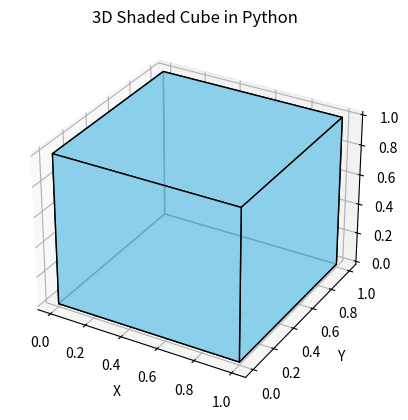

Here is the Python script that generated this plot:
import matplotlib.pyplot as plt
from mpl_toolkits.mplot3d.art3d import Poly3DCollection

# Create figure
fig = plt.figure()
ax = fig.add_subplot(111, projection='3d')

# Cube vertices
vertices = [
    [0, 0, 0],
    [1, 0, 0],
    [1, 1, 0],
    [0, 1, 0],
    [0, 0, 1],
    [1, 0, 1],
    [1, 1, 1],
    [0, 1, 1]
]

# Cube faces
faces = [
    [vertices[0], vertices[1], vertices[2], vertices[3]],
    [vertices[4], vertices[5], vertices[6], vertices[7]],
    [vertices[0], vertices[1], vertices[5], vertices[4]],
    [vertices[2], vertices[3], vertices[7], vertices[6]],
    [vertices[1], vertices[2], vertices[6], vertices[5]],
    [vertices[4], vertices[7], vertices[3], vertices[0]]
]

# Add 3D shading
ax.add_collection3d(Poly3DCollection(
    faces,
    facecolors='skyblue',
    linewidths=1,
    edgecolors='black',
    alpha=0.8
))

# Auto scale
ax.set_xlabel('X')
ax.set_ylabel('Y')
ax.set_zlabel('Z')

ax.set_title("3D Shaded Cube in Python")

plt.show()
